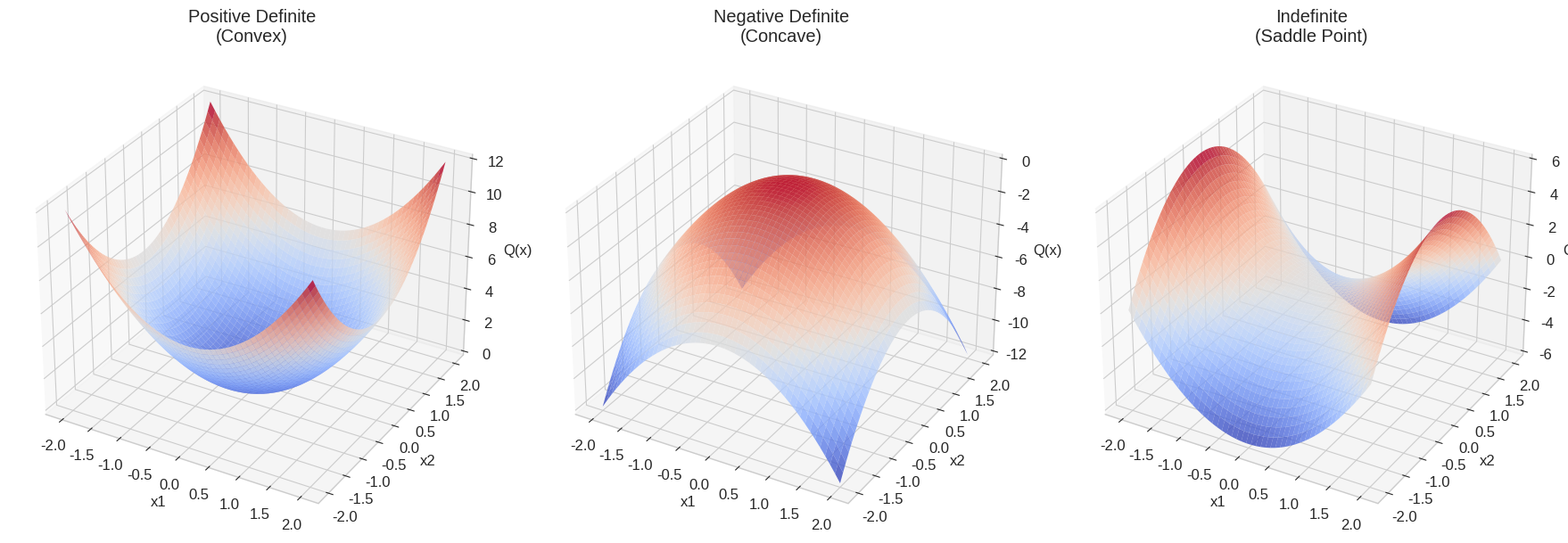
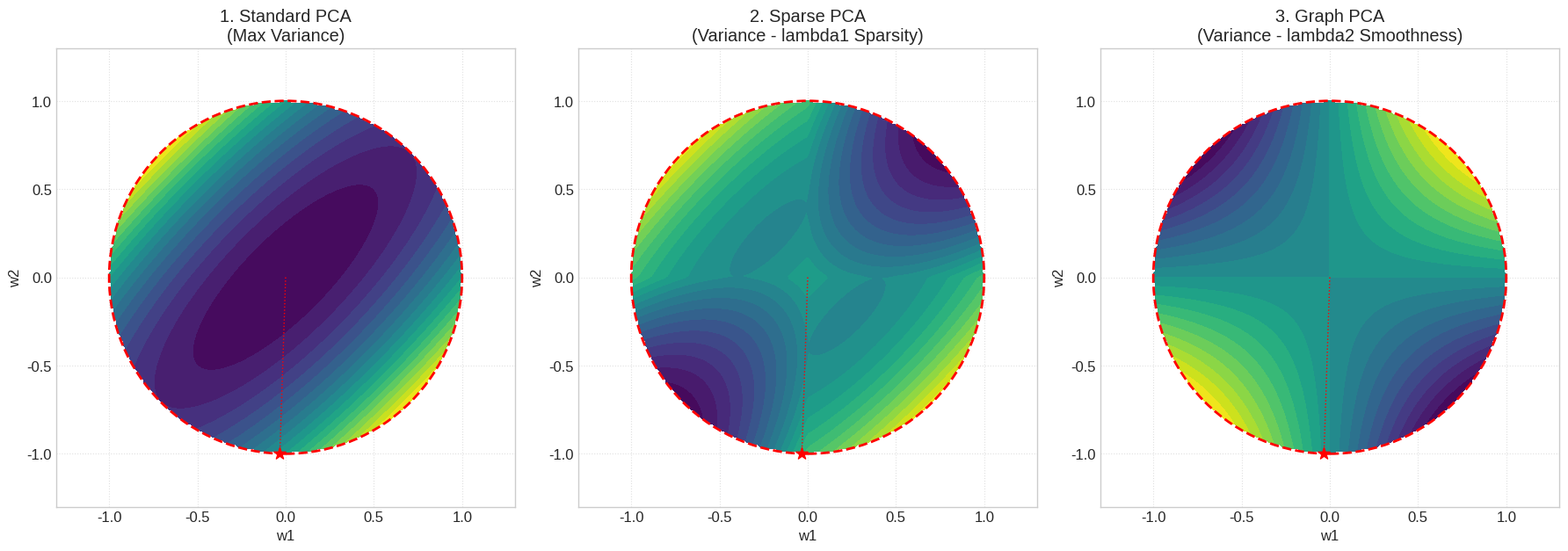
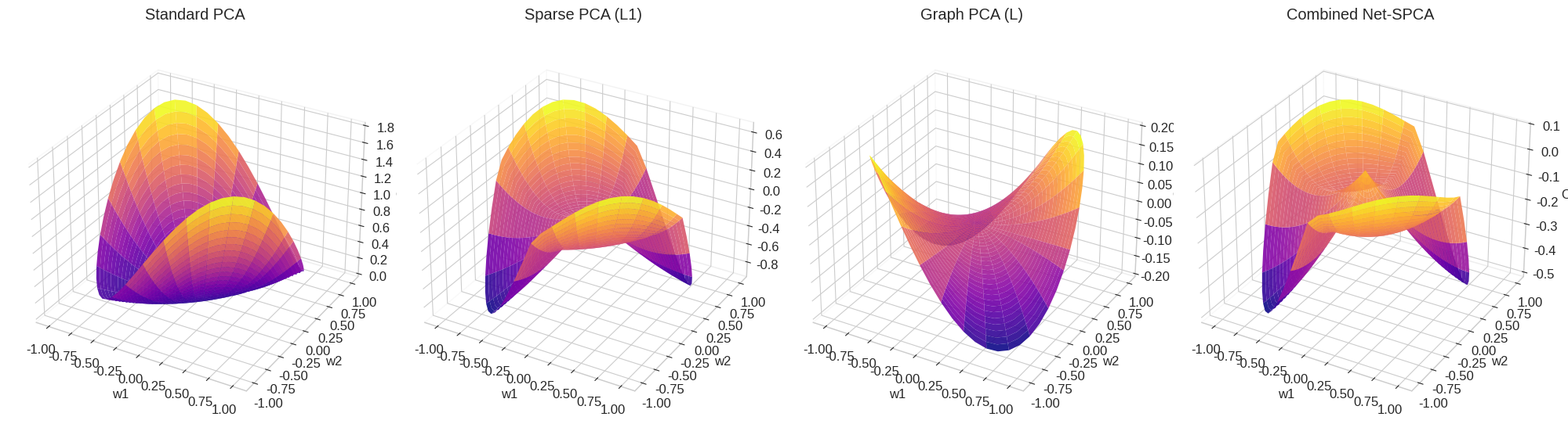

These figures' Python source, in order:
from __future__ import annotations

import argparse
from pathlib import Path
from typing import Any

import matplotlib

matplotlib.use("Agg")

import matplotlib.pyplot as plt
import numpy as np


def _configure_style() -> None:
    plt.style.use("seaborn-v0_8-whitegrid")
    plt.rcParams["figure.figsize"] = [12, 6]
    plt.rcParams["font.size"] = 12


def _plot_quadratic_form(ax: Any, matrix: np.ndarray, title: str) -> None:
    x = np.linspace(-2.0, 2.0, 50)
    y = np.linspace(-2.0, 2.0, 50)
    grid_x, grid_y = np.meshgrid(x, y)
    values = np.zeros_like(grid_x)

    for i in range(grid_x.shape[0]):
        for j in range(grid_x.shape[1]):
            vector = np.array([grid_x[i, j], grid_y[i, j]])
            values[i, j] = vector.T @ matrix @ vector

    ax.plot_surface(
        grid_x,
        grid_y,
        values,
        cmap="coolwarm",
        linewidth=0,
        antialiased=True,
        alpha=0.8,
    )
    ax.set_title(title)
    ax.set_xlabel("x1")
    ax.set_ylabel("x2")
    ax.set_zlabel("Q(x)")


def _spca_objective(
    weight: np.ndarray, covariance: np.ndarray, lambda1: float, lambda2: float
) -> float:
    laplacian = np.array([[1.0, -1.0], [-1.0, 1.0]])
    variance = weight.T @ covariance @ weight
    sparsity = np.sum(np.abs(weight))
    smoothness = weight.T @ laplacian @ weight
    return float(variance - lambda1 * sparsity - lambda2 * smoothness)


def _plot_spca_contours(
    ax: plt.Axes, covariance: np.ndarray, lambda1: float, lambda2: float, title: str
) -> None:
    bound = 1.3
    x = np.linspace(-bound, bound, 200)
    y = np.linspace(-bound, bound, 200)
    grid_x, grid_y = np.meshgrid(x, y)
    values = np.zeros_like(grid_x)

    for i in range(grid_x.shape[0]):
        for j in range(grid_x.shape[1]):
            weight = np.array([grid_x[i, j], grid_y[i, j]])
            values[i, j] = _spca_objective(weight, covariance, lambda1, lambda2)
            if np.linalg.norm(weight) > 1.0:
                values[i, j] = np.nan

    ax.contourf(grid_x, grid_y, values, 20, cmap="viridis")
    circle = plt.Circle(
        (0.0, 0.0),
        1.0,
        color="red",
        fill=False,
        linestyle="--",
        linewidth=2,
        label="||w||_2 = 1",
    )
    ax.add_artist(circle)

    valid_mask = (grid_x**2 + grid_y**2) <= 1.001
    valid_values = np.where(valid_mask, values, -np.inf)
    max_idx = np.unravel_index(np.argmax(valid_values), valid_values.shape)
    max_weight = (grid_x[max_idx], grid_y[max_idx])

    ax.scatter(max_weight[0], max_weight[1], c="red", s=100, marker="*")
    ax.plot([0.0, max_weight[0]], [0.0, max_weight[1]], "r:", linewidth=1)
    ax.set_title(title)
    ax.set_aspect("equal")
    ax.grid(True, linestyle=":", alpha=0.6)
    ax.set_xlabel("w1")
    ax.set_ylabel("w2")


def _plot_spca_surface(
    ax: Any, covariance: np.ndarray, lambda1: float, lambda2: float, title: str
) -> None:
    radius = np.linspace(0.0, 1.0, 30)
    theta = np.linspace(0.0, 2.0 * np.pi, 60)
    grid_r, grid_theta = np.meshgrid(radius, theta)
    grid_x = grid_r * np.cos(grid_theta)
    grid_y = grid_r * np.sin(grid_theta)
    values = np.zeros_like(grid_x)

    for i in range(grid_x.shape[0]):
        for j in range(grid_x.shape[1]):
            weight = np.array([grid_x[i, j], grid_y[i, j]])
            values[i, j] = _spca_objective(weight, covariance, lambda1, lambda2)

    ax.plot_surface(
        grid_x,
        grid_y,
        values,
        cmap="plasma",
        alpha=0.9,
        linewidth=0.2,
        antialiased=True,
    )
    ax.set_title(title, pad=20)
    ax.set_xlabel("w1")
    ax.set_ylabel("w2")
    ax.set_zlabel("Obj")
    ax.xaxis.pane.fill = False
    ax.yaxis.pane.fill = False
    ax.zaxis.pane.fill = False


def generate_figures(output_dir: Path) -> list[Path]:
    _configure_style()
    output_dir.mkdir(parents=True, exist_ok=True)
    written: list[Path] = []

    convex = np.array([[1.5, 0.0], [0.0, 1.5]])
    concave = np.array([[-1.5, 0.0], [0.0, -1.5]])
    saddle = np.array([[1.5, 0.0], [0.0, -1.5]])

    figure = plt.figure(figsize=(18, 6))
    _plot_quadratic_form(figure.add_subplot(131, projection="3d"), convex, "Positive Definite\n(Convex)")
    _plot_quadratic_form(figure.add_subplot(132, projection="3d"), concave, "Negative Definite\n(Concave)")
    _plot_quadratic_form(figure.add_subplot(133, projection="3d"), saddle, "Indefinite\n(Saddle Point)")
    figure.tight_layout()
    path = output_dir / "quadratic_forms.png"
    figure.savefig(path, dpi=200, bbox_inches="tight")
    plt.close(figure)
    written.append(path)

    covariance = np.array([[1.0, -0.8], [-0.8, 1.0]])

    figure, axes = plt.subplots(1, 3, figsize=(18, 6))
    _plot_spca_contours(axes[0], covariance, 0.0, 0.0, "1. Standard PCA\n(Max Variance)")
    _plot_spca_contours(axes[1], covariance, 0.8, 0.0, "2. Sparse PCA\n(Variance - lambda1 Sparsity)")
    _plot_spca_contours(axes[2], covariance, 0.0, 1.0, "3. Graph PCA\n(Variance - lambda2 Smoothness)")
    figure.tight_layout()
    path = output_dir / "spca_objective_contours.png"
    figure.savefig(path, dpi=200, bbox_inches="tight")
    plt.close(figure)
    written.append(path)

    figure = plt.figure(figsize=(20, 6))
    _plot_spca_surface(figure.add_subplot(141, projection="3d"), covariance, 0.0, 0.0, "Standard PCA")
    _plot_spca_surface(figure.add_subplot(142, projection="3d"), covariance, 0.8, 0.0, "Sparse PCA (L1)")
    _plot_spca_surface(figure.add_subplot(143, projection="3d"), covariance, 0.0, 1.0, "Graph PCA (L)")
    _plot_spca_surface(figure.add_subplot(144, projection="3d"), covariance, 0.5, 0.5, "Combined Net-SPCA")
    figure.tight_layout()
    path = output_dir / "spca_objective_surfaces.png"
    figure.savefig(path, dpi=200, bbox_inches="tight")
    plt.close(figure)
    written.append(path)

    return written


def parse_args() -> argparse.Namespace:
    parser = argparse.ArgumentParser(
        description="Generate convexity and NC-SPCA objective visualizations."
    )
    parser.add_argument(
        "--output-dir",
        type=Path,
        default=Path("figures") / "convexity_and_objectives",
        help="Directory where the generated figures will be written.",
    )
    return parser.parse_args()


def main() -> int:
    args = parse_args()
    written = generate_figures(args.output_dir)
    for path in written:
        print(path)
    return 0


if __name__ == "__main__":
    raise SystemExit(main())
